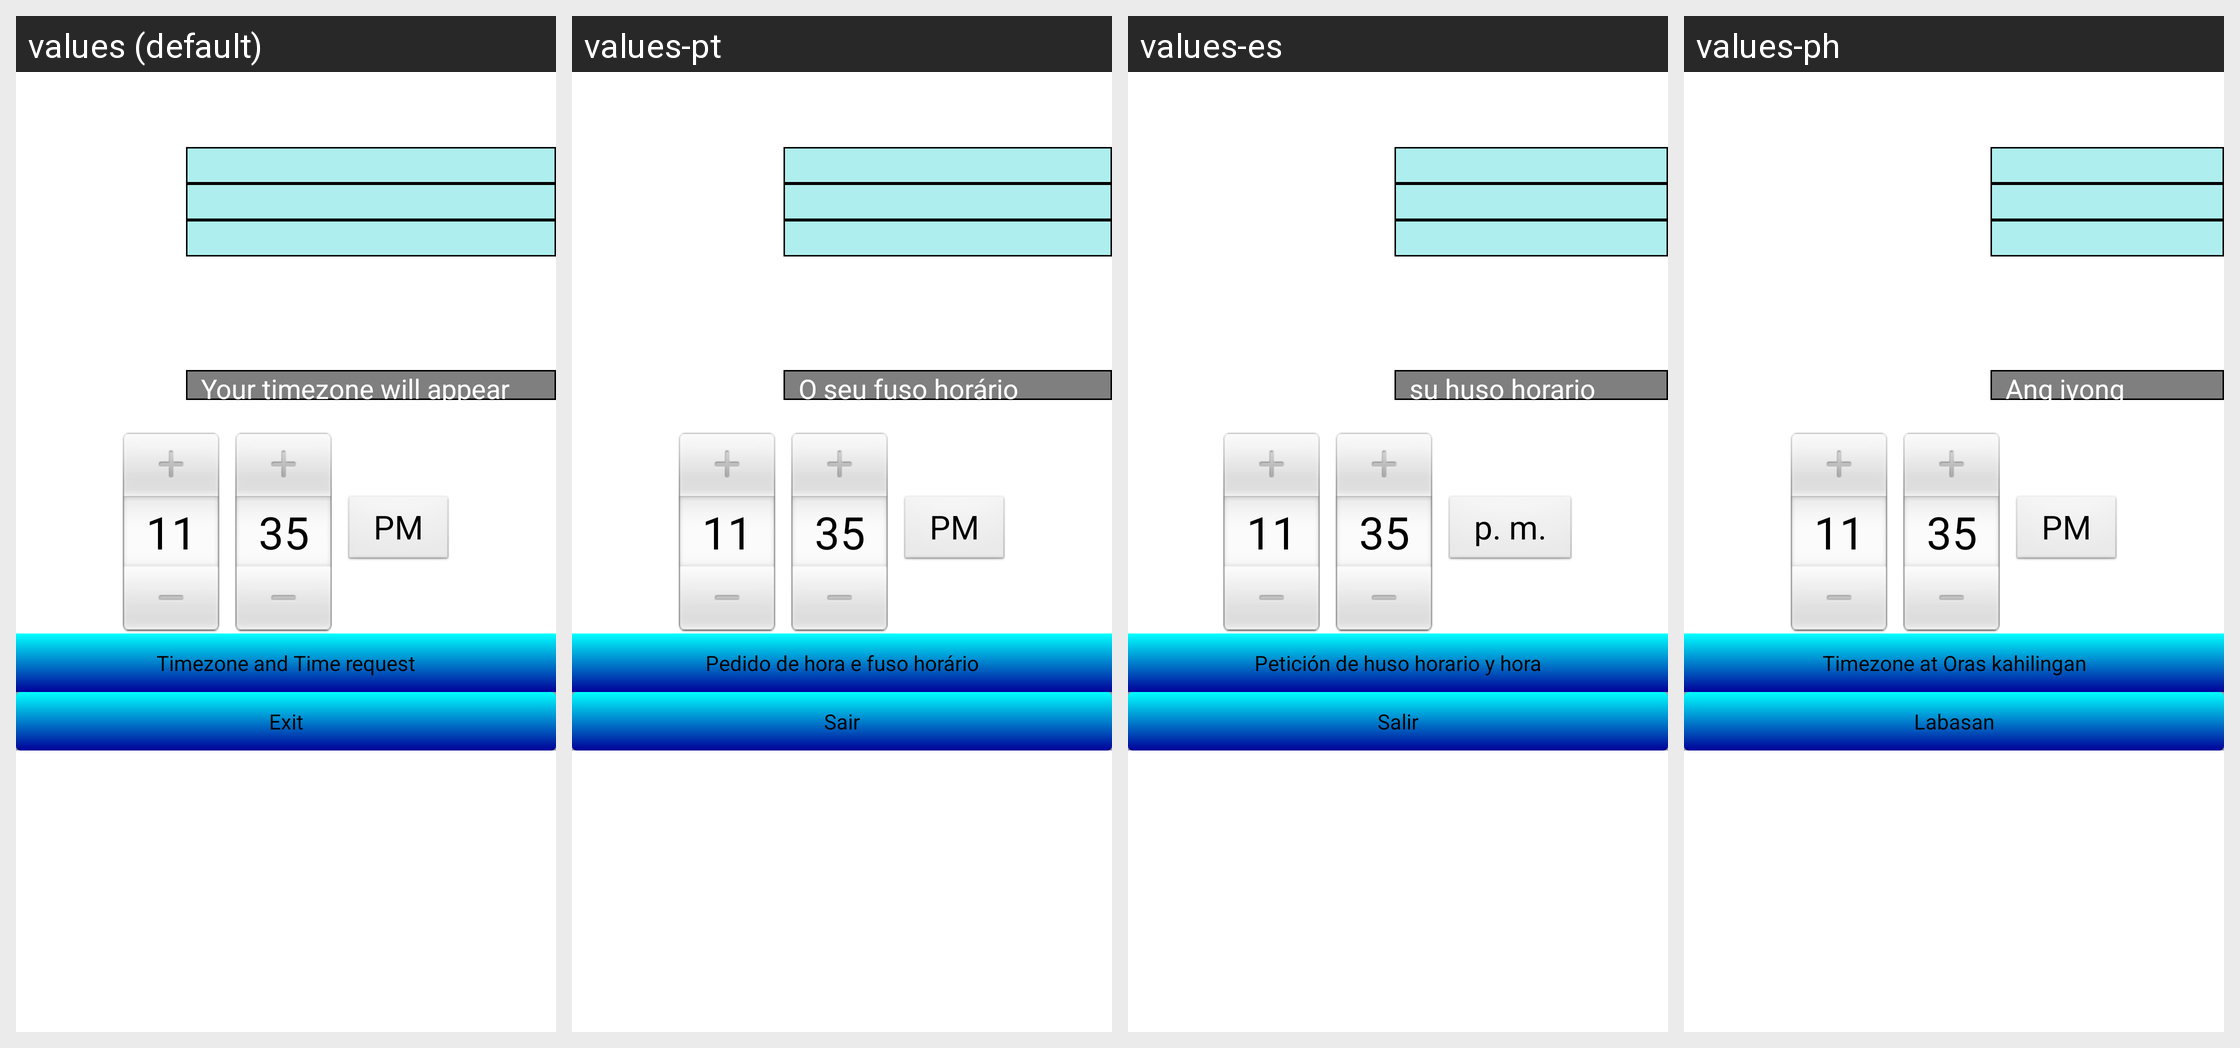

The Android screen above is rendered under several locales of the same app. Produce the string resources it draws, with the default and per-locale values.
Android screen res/layout/activity_practical_time_zone.xml rendered under 4 locales, left to right: values (default), values-pt, values-es, values-ph. Device: Nexus 5 (rendered at 1080×1920; each locale shown at half size, 540×960, under a caption strip naming it); theme FullscreenTheme.
Other locales in the repository, not shown: values-fr, values-nl.
Strings drawn on this screen, with the default value and each locale's value (text and hints the layout hard-codes, and strings that could not be matched under every locale, appear in the picture but are not listed):

timezone_warning
  values: Your timezone will appear here
  values-pt: O seu fuso horário aparecerá aqui
  values-es: su huso horario aparecerá aqui
  values-ph: Ang iyong timezone ay lilitaw dito

time_zone_time_request
  values: Timezone and Time request
  values-pt: Pedido de hora e fuso horário
  values-es: Petición de huso horario y hora
  values-ph: Timezone at Oras kahilingan

dummy_button
  values: Exit
  values-pt: Sair
  values-es: Salir
  values-ph: Labasan
